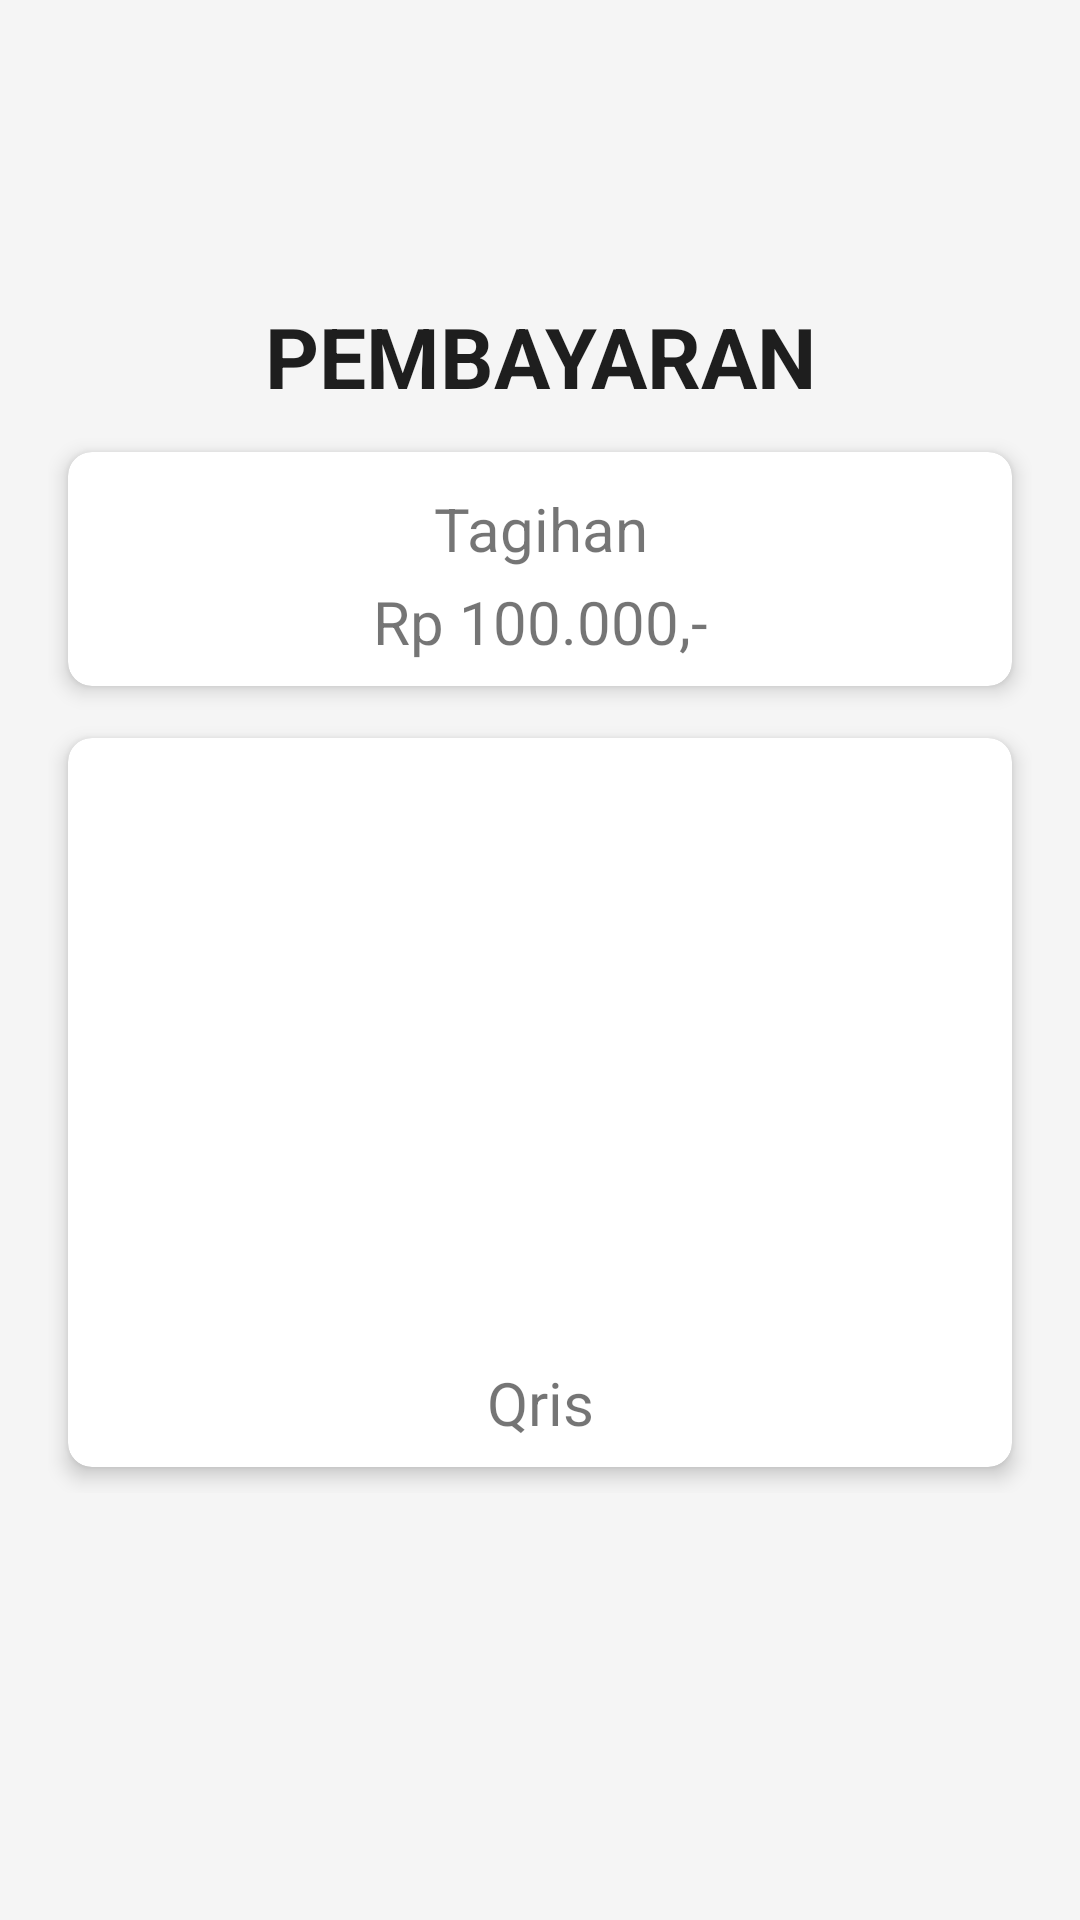

Here is an Android app screen rendered from its layout file. Give the layout XML and the strings, colors and styles it references.
<!-- AndroidManifest.xml: application theme Theme.SistemPencatatanDanPenagihanEnergiListrik -->
<!-- res/layout/activity_pembayaran.xml -->
<?xml version="1.0" encoding="utf-8"?>
<RelativeLayout xmlns:android="http://schemas.android.com/apk/res/android"
    xmlns:app="http://schemas.android.com/apk/res-auto"
    xmlns:tools="http://schemas.android.com/tools"
    android:id="@+id/main"
    android:background="#f5f5f5"
    android:layout_width="match_parent"
    android:layout_height="match_parent"
    tools:context=".PembayaranActivity">

    <LinearLayout
        android:id="@+id/topbar"
        android:layout_width="match_parent"
        android:layout_height="100dp"
        android:layout_marginTop="0dp"
        android:orientation="horizontal">

        <LinearLayout
            android:layout_width="match_parent"
            android:layout_height="match_parent"
            android:layout_weight="2">

            <ImageView
                android:id="@+id/back"
                android:layout_width="match_parent"
                android:layout_height="match_parent"
                android:padding="16dp"
                android:src="@drawable/back"/>
        </LinearLayout>

        <LinearLayout
            android:layout_width="match_parent"
            android:layout_height="match_parent"
            android:layout_weight="1">

            <ImageView
                android:layout_width="match_parent"
                android:layout_height="match_parent" />
        </LinearLayout>

        <LinearLayout
            android:layout_width="match_parent"
            android:layout_height="match_parent"
            android:layout_weight="2">
        </LinearLayout>

    </LinearLayout>

    <LinearLayout
        android:layout_below="@id/topbar"
        android:id="@+id/title"
        android:layout_width="match_parent"
        android:layout_height="wrap_content"
        android:orientation="vertical">

        <TextView
            android:layout_width="match_parent"
            android:layout_height="wrap_content"
            android:text="PEMBAYARAN"
            android:textAlignment="center"
            android:textColor="@color/black"
            android:textSize="28sp"
            android:textStyle="bold" />

    </LinearLayout>

    <LinearLayout
        android:layout_width="match_parent"
        android:layout_height="wrap_content"
        android:orientation="vertical"
        android:layout_centerInParent="true">

    <LinearLayout
        android:layout_width="match_parent"
        android:layout_height="wrap_content"
        android:paddingHorizontal="16dp"
        android:paddingVertical="0dp">

        <androidx.cardview.widget.CardView
            android:layout_width="match_parent"
            android:layout_height="wrap_content"
            android:layout_gravity="center"
            android:padding="16dp"
            app:cardCornerRadius="8dp"
            app:cardElevation="4dp"
            app:cardUseCompatPadding="true">

            <LinearLayout
                android:layout_width="match_parent"
                android:layout_height="wrap_content"
                android:orientation="vertical"
                android:padding="8dp">

                <TextView
                    android:id="@+id/tagihan"
                    android:layout_width="match_parent"
                    android:layout_height="wrap_content"
                    android:layout_marginTop="4dp"
                    android:text="Tagihan"
                    android:textAlignment="center"
                    android:textSize="20sp" />

                <TextView
                    android:id="@+id/tagihan2"
                    android:layout_width="match_parent"
                    android:layout_height="wrap_content"
                    android:layout_marginTop="4dp"
                    android:text="Rp 100.000,-"
                    android:textAlignment="center"
                    android:textSize="20sp" />

            </LinearLayout>

        </androidx.cardview.widget.CardView>

    </LinearLayout>

    <LinearLayout
        android:layout_width="match_parent"
        android:layout_height="wrap_content"
        android:layout_below="@id/chart"
        android:paddingHorizontal="16dp">

        <androidx.cardview.widget.CardView
            android:layout_width="match_parent"
            android:layout_height="wrap_content"
            android:layout_gravity="center"
            android:padding="16dp"
            app:cardCornerRadius="8dp"
            app:cardElevation="4dp"
            app:cardUseCompatPadding="true">

            <LinearLayout
                android:layout_width="match_parent"
                android:layout_height="wrap_content"
                android:orientation="vertical"
                android:padding="8dp">

                <ImageView
                    android:layout_width="wrap_content"
                    android:layout_height="200dp"
                    android:src="@drawable/tes"/>

                <TextView
                    android:layout_width="match_parent"
                    android:layout_height="wrap_content"
                    android:text="Qris"
                    android:textSize="20sp"
                    style="bold"
                    android:textAlignment="center"/>

            </LinearLayout>

        </androidx.cardview.widget.CardView>

    </LinearLayout>

    </LinearLayout>

</RelativeLayout>
<!-- resources referenced by this layout -->
<resources>
  <color name="black">#1e1e1e</color>
  <style name="Theme.SistemPencatatanDanPenagihanEnergiListrik" parent="Theme.MaterialComponents.DayNight.NoActionBar">
          
          <item name="colorPrimary">@color/purple_500</item>
          <item name="colorPrimaryVariant">@color/purple_700</item>
          <item name="colorOnPrimary">@color/white</item>
          
          <item name="colorSecondary">@color/teal_200</item>
          <item name="colorSecondaryVariant">@color/teal_700</item>
          <item name="colorOnSecondary">@color/black</item>
          
          <item name="android:statusBarColor">?attr/colorPrimaryVariant</item>
          
      </style>
  <color name="purple_500">#FF6200EE</color>
  <color name="purple_700">#FF3700B3</color>
  <color name="white">#e8e8e8</color>
  <color name="teal_200">#FF03DAC5</color>
  <color name="teal_700">#FF018786</color>
</resources>
